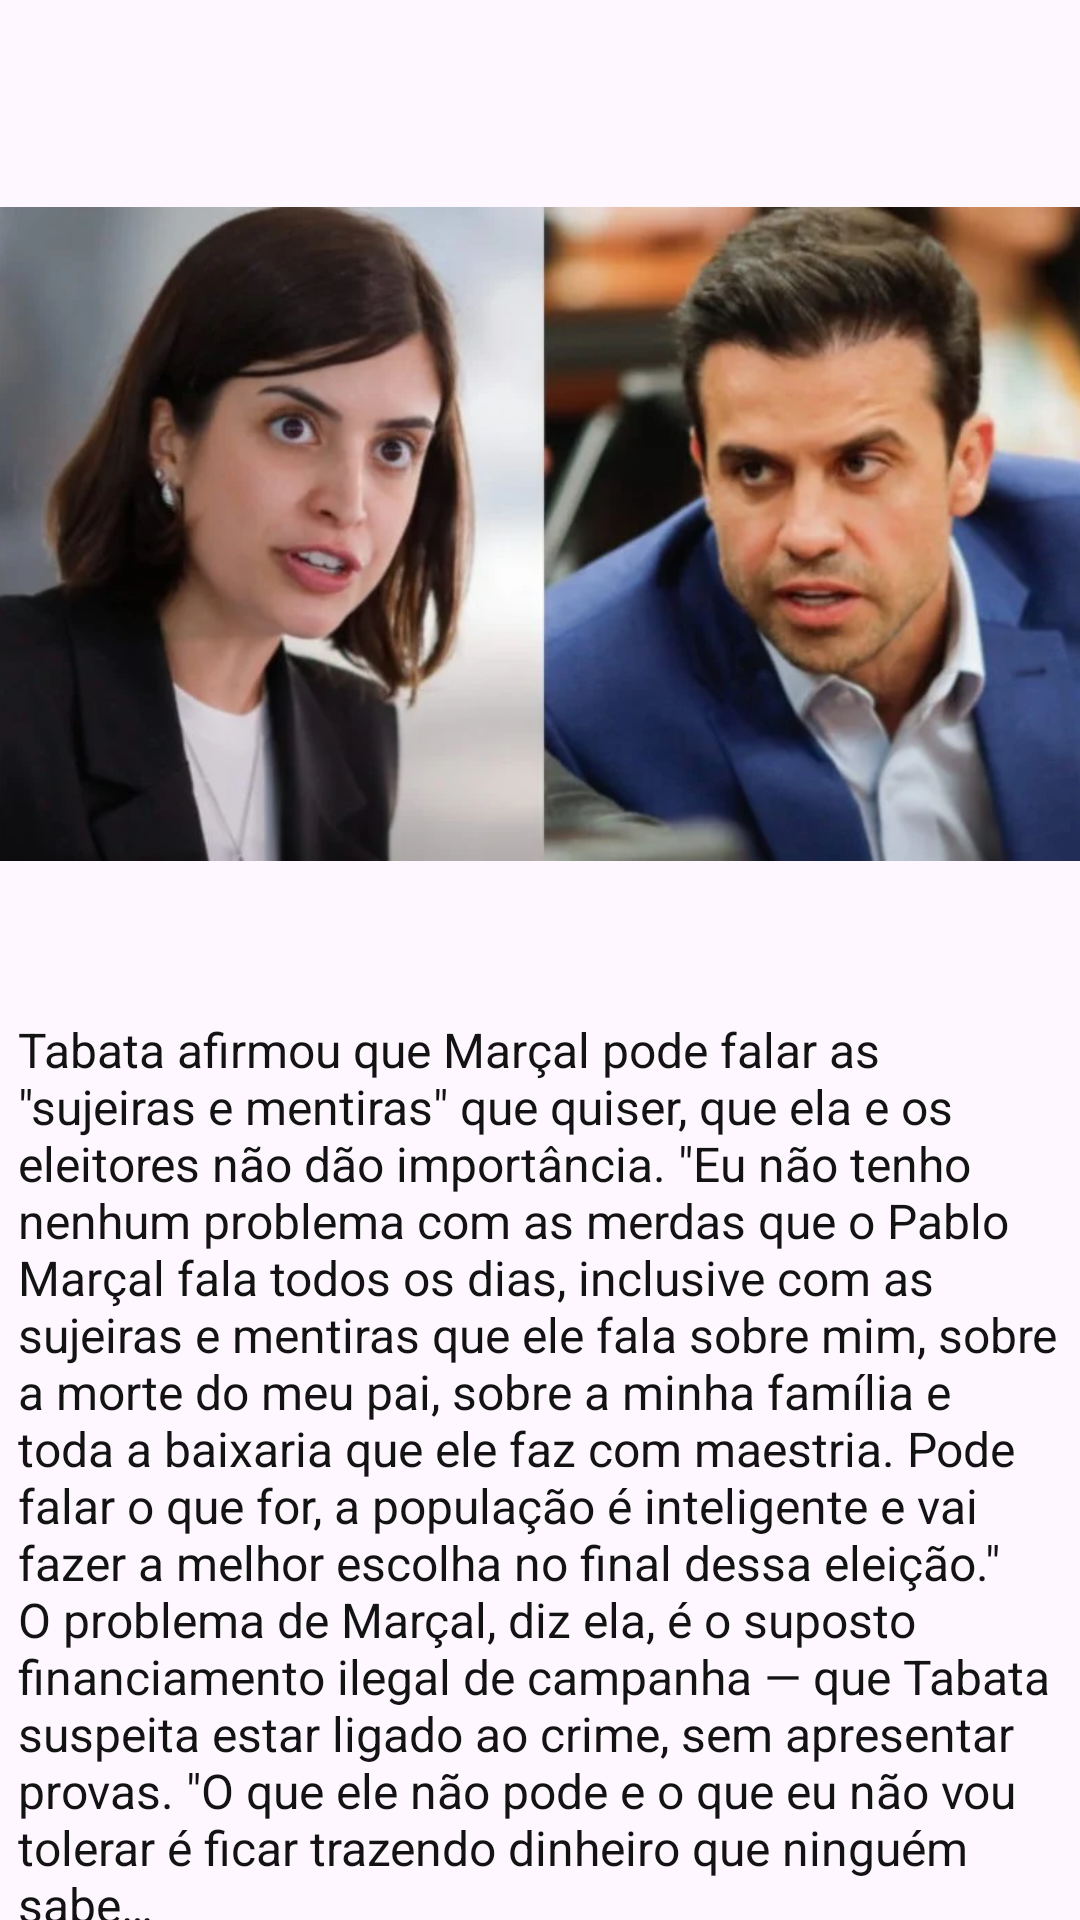

Layout XML and referenced resources for this Android screen:
<!-- AndroidManifest.xml: application theme Theme.AulaCalculadora -->
<!-- res/layout/activity_noticia_tabata.xml -->
<?xml version="1.0" encoding="utf-8"?>
<androidx.constraintlayout.widget.ConstraintLayout xmlns:android="http://schemas.android.com/apk/res/android"
    xmlns:app="http://schemas.android.com/apk/res-auto"
    xmlns:tools="http://schemas.android.com/tools"
    android:id="@+id/main"
    android:layout_width="match_parent"
    android:layout_height="match_parent"
    tools:context=".NoticiaTabata">

    <ImageView
        android:id="@+id/imgVoltarTabata"
        android:layout_width="48dp"
        android:layout_height="37dp"
        android:layout_marginStart="6dp"
        android:layout_marginTop="12dp"
        app:layout_constraintStart_toStartOf="parent"
        app:layout_constraintTop_toTopOf="parent"
        app:srcCompat="@drawable/voltar" />

    <ImageView
        android:id="@+id/imageView4"
        android:layout_width="390dp"
        android:layout_height="218dp"
        android:layout_marginTop="20dp"
        app:layout_constraintEnd_toEndOf="parent"
        app:layout_constraintHorizontal_bias="0.476"
        app:layout_constraintStart_toStartOf="parent"
        app:layout_constraintTop_toBottomOf="@+id/imgVoltarTabata"
        app:srcCompat="@drawable/tabatapablo" />

    <TextView
        android:id="@+id/textView2"
        android:layout_width="348dp"
        android:layout_height="356dp"
        android:layout_marginTop="52dp"
        android:text="Tabata afirmou que Marçal pode falar as &quot;sujeiras e mentiras&quot; que quiser, que ela e os eleitores não dão importância. &quot;Eu não tenho nenhum problema com as merdas que o Pablo Marçal fala todos os dias, inclusive com as sujeiras e mentiras que ele fala sobre mim, sobre a morte do meu pai, sobre a minha família e toda a baixaria que ele faz com maestria. Pode falar o que for, a população é inteligente e vai fazer a melhor escolha no final dessa eleição.&quot;  O problema de Marçal, diz ela, é o suposto financiamento ilegal de campanha — que Tabata suspeita estar ligado ao crime, sem apresentar provas. &quot;O que ele não pode e o que eu não vou tolerar é ficar trazendo dinheiro que ninguém sabe…"
        android:textColor="#131313"
        android:textSize="16sp"
        app:layout_constraintEnd_toEndOf="parent"
        app:layout_constraintHorizontal_bias="0.5"
        app:layout_constraintStart_toStartOf="parent"
        app:layout_constraintTop_toBottomOf="@+id/imageView4" />
</androidx.constraintlayout.widget.ConstraintLayout>
<!-- resources referenced by this layout -->
<resources>
  <!-- drawable tabatapablo: webp bitmap (drawable, 28170 bytes) -->
  <style name="Theme.AulaCalculadora" parent="Base.Theme.AulaCalculadora" />
  <style name="Base.Theme.AulaCalculadora" parent="Theme.Material3.DayNight.NoActionBar">
          
           <item name="colorPrimary">@color/green2</item>
      </style>
  <color name="green2">#26FF00</color>
</resources>
